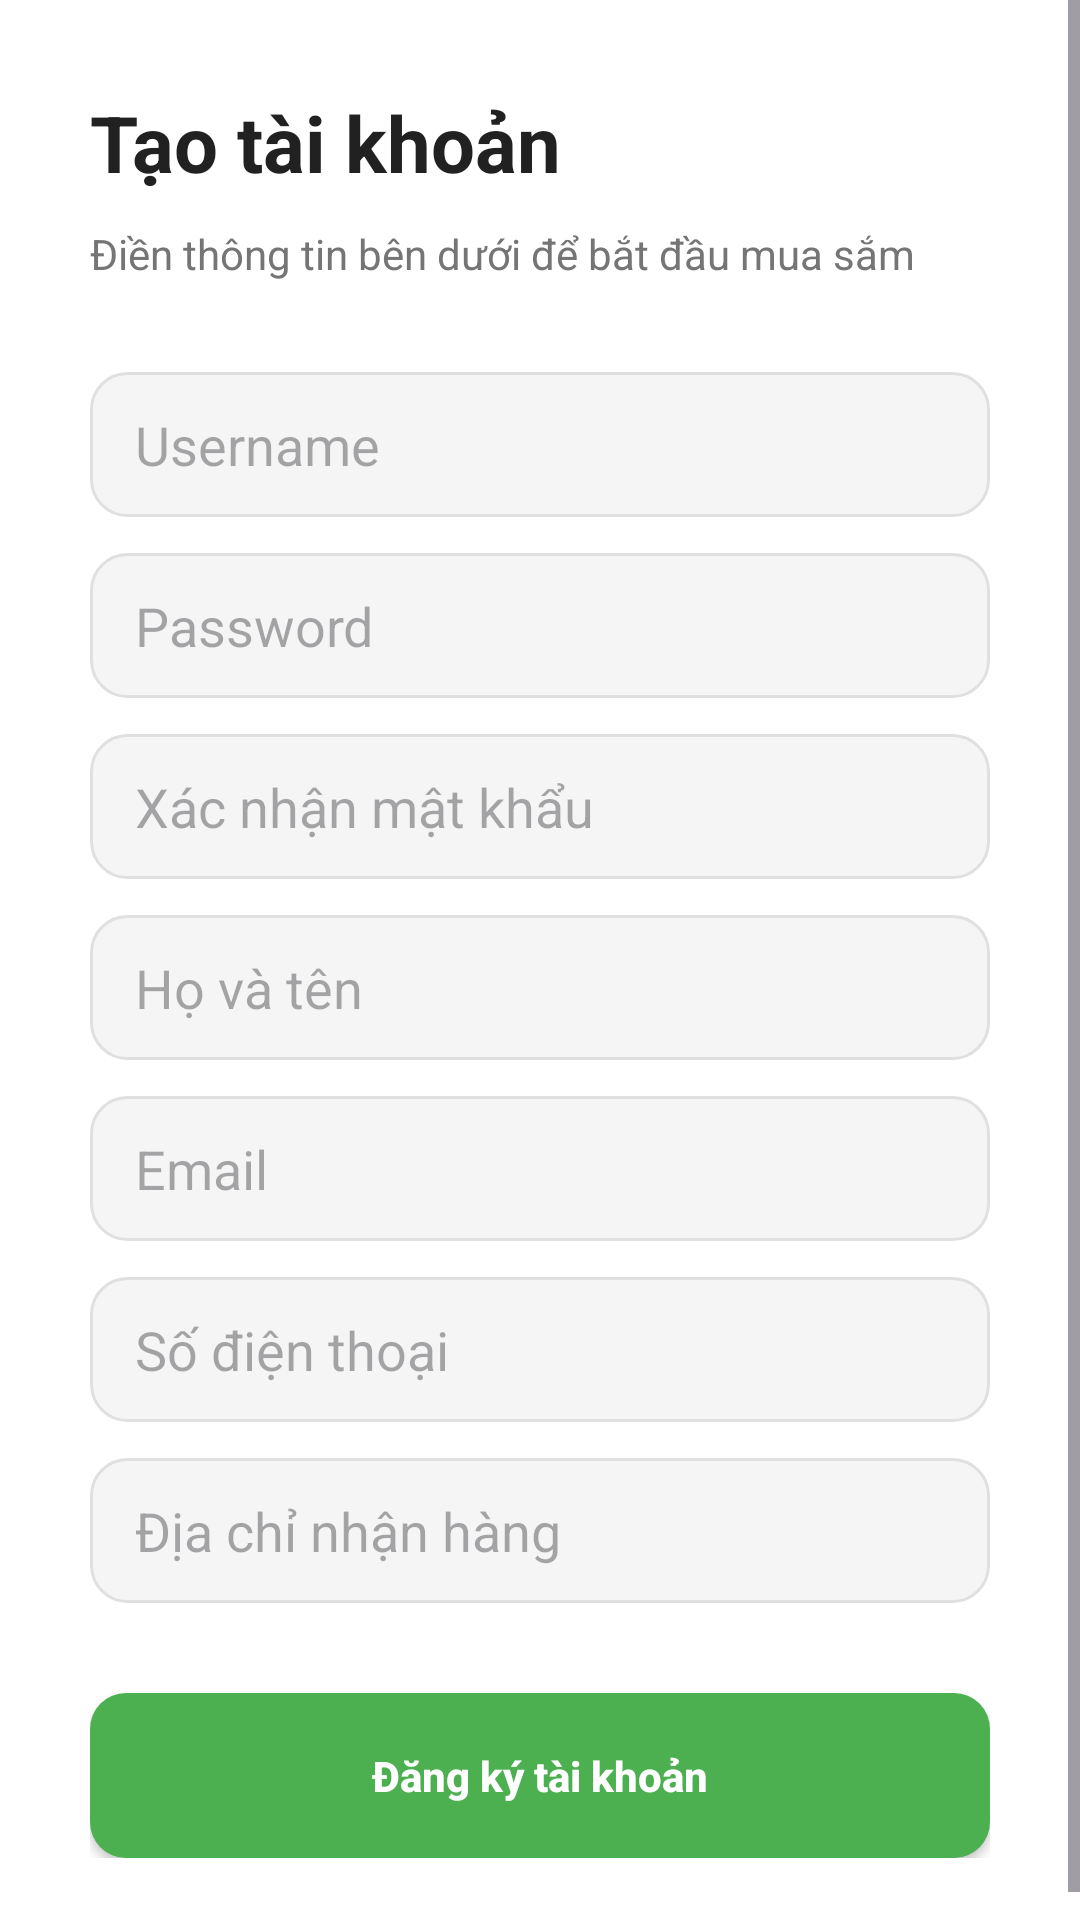

Reconstruct the res/layout file that produces this screen, plus the resources it refers to.
<!-- AndroidManifest.xml: application theme Theme.UngDungBanTraiCay -->
<!-- res/layout/activity_register.xml -->
<ScrollView xmlns:android="http://schemas.android.com/apk/res/android"
    android:layout_width="match_parent"
    android:layout_height="match_parent"
    android:background="#FFFFFF">

    <LinearLayout
        android:orientation="vertical"
        android:padding="30dp"
        android:layout_width="match_parent"
        android:layout_height="wrap_content">

        <TextView
            android:text="Tạo tài khoản"
            android:textSize="26sp"
            android:textStyle="bold"
            android:textColor="#212121"
            android:layout_marginBottom="10dp"
            android:layout_width="wrap_content"
            android:layout_height="wrap_content"/>

        <TextView
            android:text="Điền thông tin bên dưới để bắt đầu mua sắm"
            android:textSize="14sp"
            android:textColor="#757575"
            android:layout_marginBottom="30dp"
            android:layout_width="wrap_content"
            android:layout_height="wrap_content"/>

        <EditText android:id="@+id/edtUsername" android:hint="Username"
            android:background="@drawable/edit_text_bg" android:layout_width="match_parent"
            android:layout_height="wrap_content" android:layout_marginBottom="12dp"/>

        <EditText android:id="@+id/edtPassword" android:hint="Password" android:inputType="textPassword"
            android:background="@drawable/edit_text_bg" android:layout_width="match_parent"
            android:layout_height="wrap_content" android:layout_marginBottom="12dp"/>

        <EditText android:id="@+id/edtConfirm" android:hint="Xác nhận mật khẩu" android:inputType="textPassword"
            android:background="@drawable/edit_text_bg" android:layout_width="match_parent"
            android:layout_height="wrap_content" android:layout_marginBottom="12dp"/>

        <EditText android:id="@+id/edtFullname" android:hint="Họ và tên"
            android:background="@drawable/edit_text_bg" android:layout_width="match_parent"
            android:layout_height="wrap_content" android:layout_marginBottom="12dp"/>

        <EditText android:id="@+id/edtEmail" android:hint="Email" android:inputType="textEmailAddress"
            android:background="@drawable/edit_text_bg" android:layout_width="match_parent"
            android:layout_height="wrap_content" android:layout_marginBottom="12dp"/>

        <EditText android:id="@+id/edtPhone" android:hint="Số điện thoại" android:inputType="phone"
            android:background="@drawable/edit_text_bg" android:layout_width="match_parent"
            android:layout_height="wrap_content" android:layout_marginBottom="12dp"/>

        <EditText android:id="@+id/edtAddress" android:hint="Địa chỉ nhận hàng"
            android:background="@drawable/edit_text_bg" android:layout_width="match_parent"
            android:layout_height="wrap_content" android:layout_marginBottom="30dp"/>

        <android.widget.Button
            android:id="@+id/btnRegister"
            android:text="Đăng ký tài khoản"
            android:textColor="#FFFFFF"
            android:textStyle="bold"
            android:textAllCaps="false"
            android:background="@drawable/button_bg"
            android:layout_width="match_parent"
            android:layout_height="55dp"/>

    </LinearLayout>
</ScrollView>
<!-- resources referenced by this layout -->
<resources>
  <!-- drawable button_bg (drawable) -->
  <?xml version="1.0" encoding="utf-8"?>
  <shape xmlns:android="http://schemas.android.com/apk/res/android">
      <solid android:color="#4CAF50"/> <corners android:radius="12dp"/> </shape>
  <!-- drawable edit_text_bg (drawable) -->
  <?xml version="1.0" encoding="utf-8"?>
  <shape xmlns:android="http://schemas.android.com/apk/res/android">
      <solid android:color="#F5F5F5"/> <stroke android:width="1dp" android:color="#E0E0E0"/> <corners android:radius="12dp"/> <padding android:left="15dp" android:right="15dp" android:top="12dp" android:bottom="12dp"/>
  </shape>
  <style name="Theme.UngDungBanTraiCay" parent="Base.Theme.UngDungBanTraiCay" />
  <style name="Base.Theme.UngDungBanTraiCay" parent="Theme.Material3.DayNight.NoActionBar">
          
          
      </style>
</resources>
